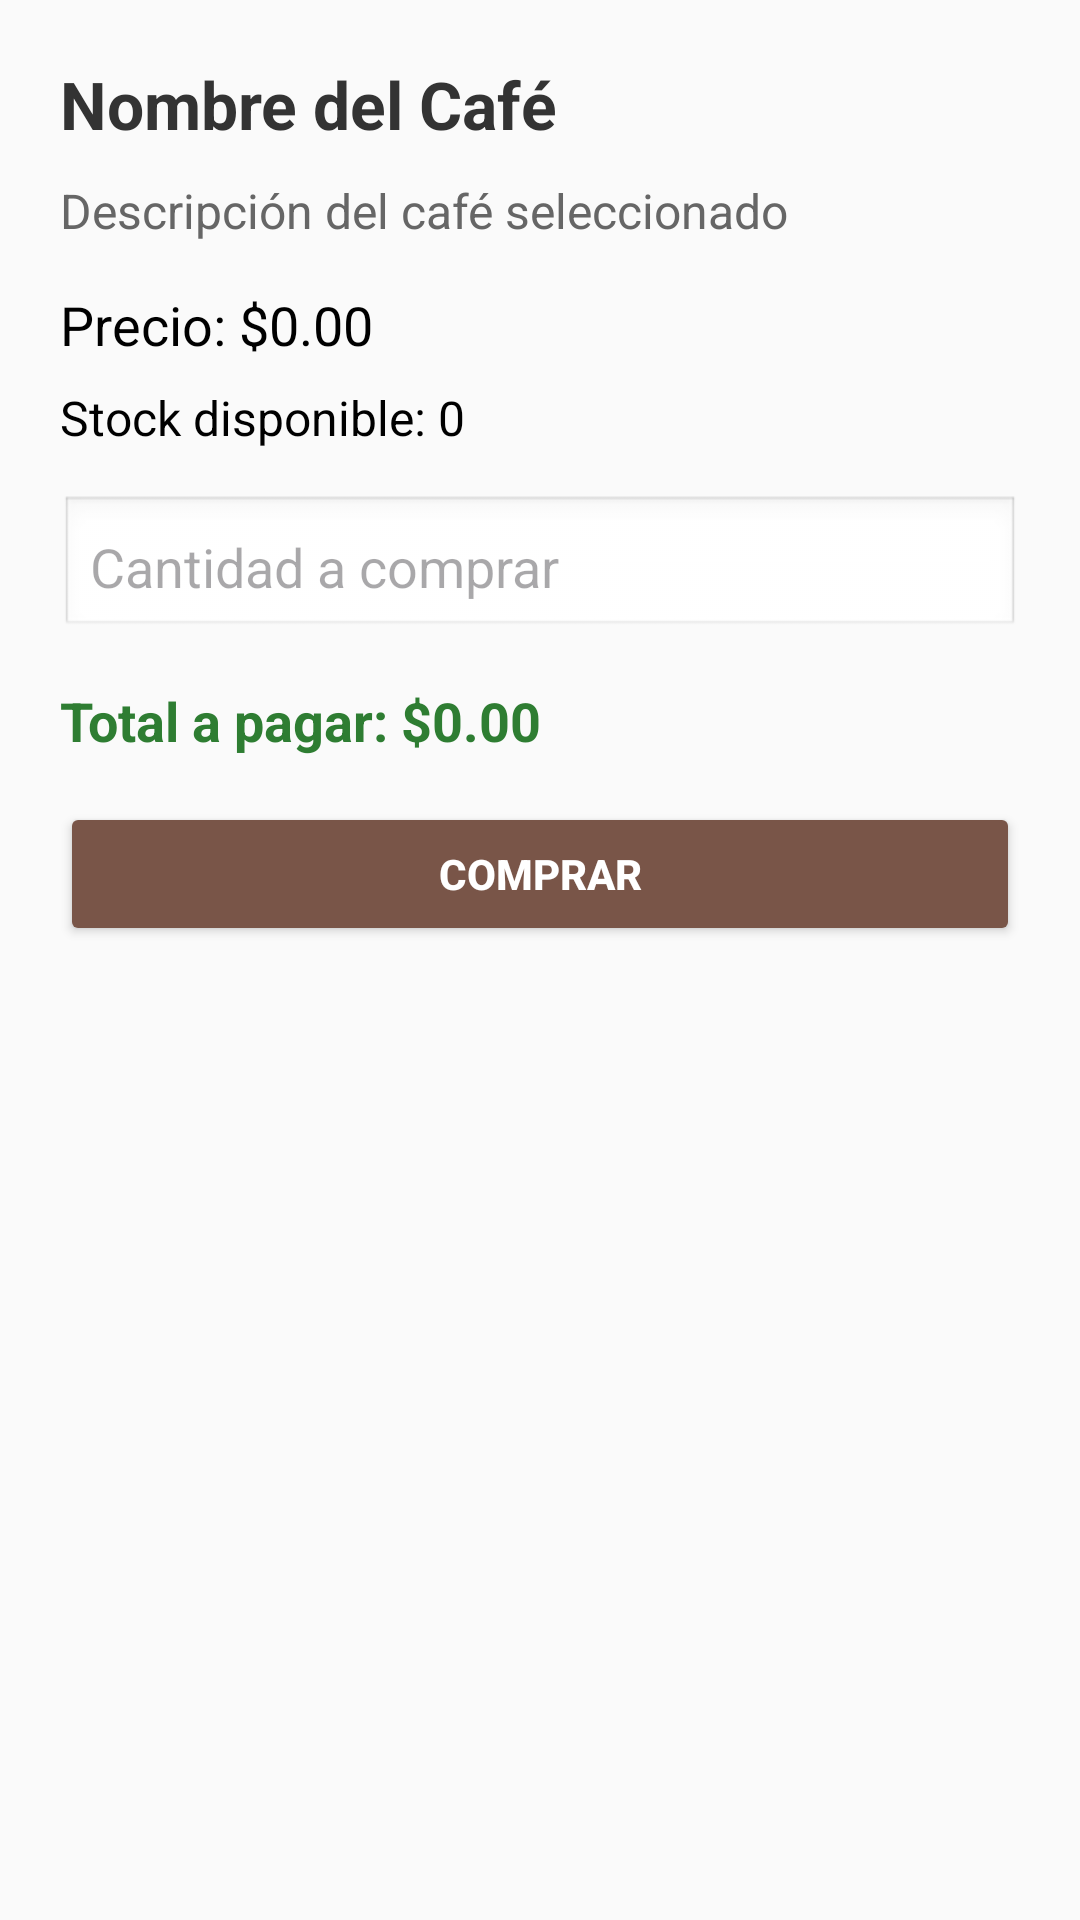

Here is an Android app screen rendered from its layout file. Give the layout XML and the strings, colors and styles it references.
<!-- AndroidManifest.xml: application theme Theme.Practica_de_clase -->
<!-- res/layout/activity_detail.xml -->
<?xml version="1.0" encoding="utf-8"?>
<ScrollView xmlns:android="http://schemas.android.com/apk/res/android"
    android:layout_width="match_parent"
    android:layout_height="match_parent"
    android:padding="20dp"
    android:background="#FAFAFA">

    <LinearLayout
        android:layout_width="match_parent"
        android:layout_height="wrap_content"
        android:orientation="vertical">

        
        <TextView
            android:id="@+id/tvNombreCafe"
            android:layout_width="match_parent"
            android:layout_height="wrap_content"
            android:text="Nombre del Café"
            android:textSize="22sp"
            android:textStyle="bold"
            android:textColor="#333"
            android:layout_marginBottom="10dp" />

        
        <TextView
            android:id="@+id/tvDescripcionCafe"
            android:layout_width="match_parent"
            android:layout_height="wrap_content"
            android:text="Descripción del café seleccionado"
            android:textSize="16sp"
            android:textColor="#666"
            android:layout_marginBottom="15dp" />

        
        <TextView
            android:id="@+id/tvPrecioCafe"
            android:layout_width="match_parent"
            android:layout_height="wrap_content"
            android:text="Precio: $0.00"
            android:textSize="18sp"
            android:textColor="#000"
            android:layout_marginBottom="8dp" />

        
        <TextView
            android:id="@+id/tvStockCafe"
            android:layout_width="match_parent"
            android:layout_height="wrap_content"
            android:text="Stock disponible: 0"
            android:textSize="16sp"
            android:textColor="#000"
            android:layout_marginBottom="15dp" />

        
        <EditText
            android:id="@+id/etCantidad"
            android:layout_width="match_parent"
            android:layout_height="wrap_content"
            android:hint="Cantidad a comprar"
            android:inputType="number"
            android:padding="10dp"
            android:background="@android:drawable/edit_text"
            android:layout_marginBottom="15dp" />

        
        <TextView
            android:id="@+id/tvError"
            android:layout_width="match_parent"
            android:layout_height="wrap_content"
            android:textColor="#D32F2F"
            android:textSize="14sp"
            android:visibility="gone"
            android:layout_marginBottom="15dp" />

        
        <TextView
            android:id="@+id/tvTotal"
            android:layout_width="match_parent"
            android:layout_height="wrap_content"
            android:text="Total a pagar: $0.00"
            android:textSize="18sp"
            android:textStyle="bold"
            android:textColor="#2E7D32"
            android:layout_marginBottom="15dp" />

        
        <Button
            android:id="@+id/btnComprar"
            android:layout_width="match_parent"
            android:layout_height="wrap_content"
            android:text="Comprar"
            android:backgroundTint="#795548"
            android:textColor="#FFF"
            android:textStyle="bold" />

    </LinearLayout>
</ScrollView>
<!-- resources referenced by this layout -->
<resources>
  <style name="Theme.Practica_de_clase" parent="Base.Theme.Practica_de_clase" />
  <style name="Base.Theme.Practica_de_clase" parent="Theme.Material3.DayNight.NoActionBar">
          
          
      </style>
</resources>
